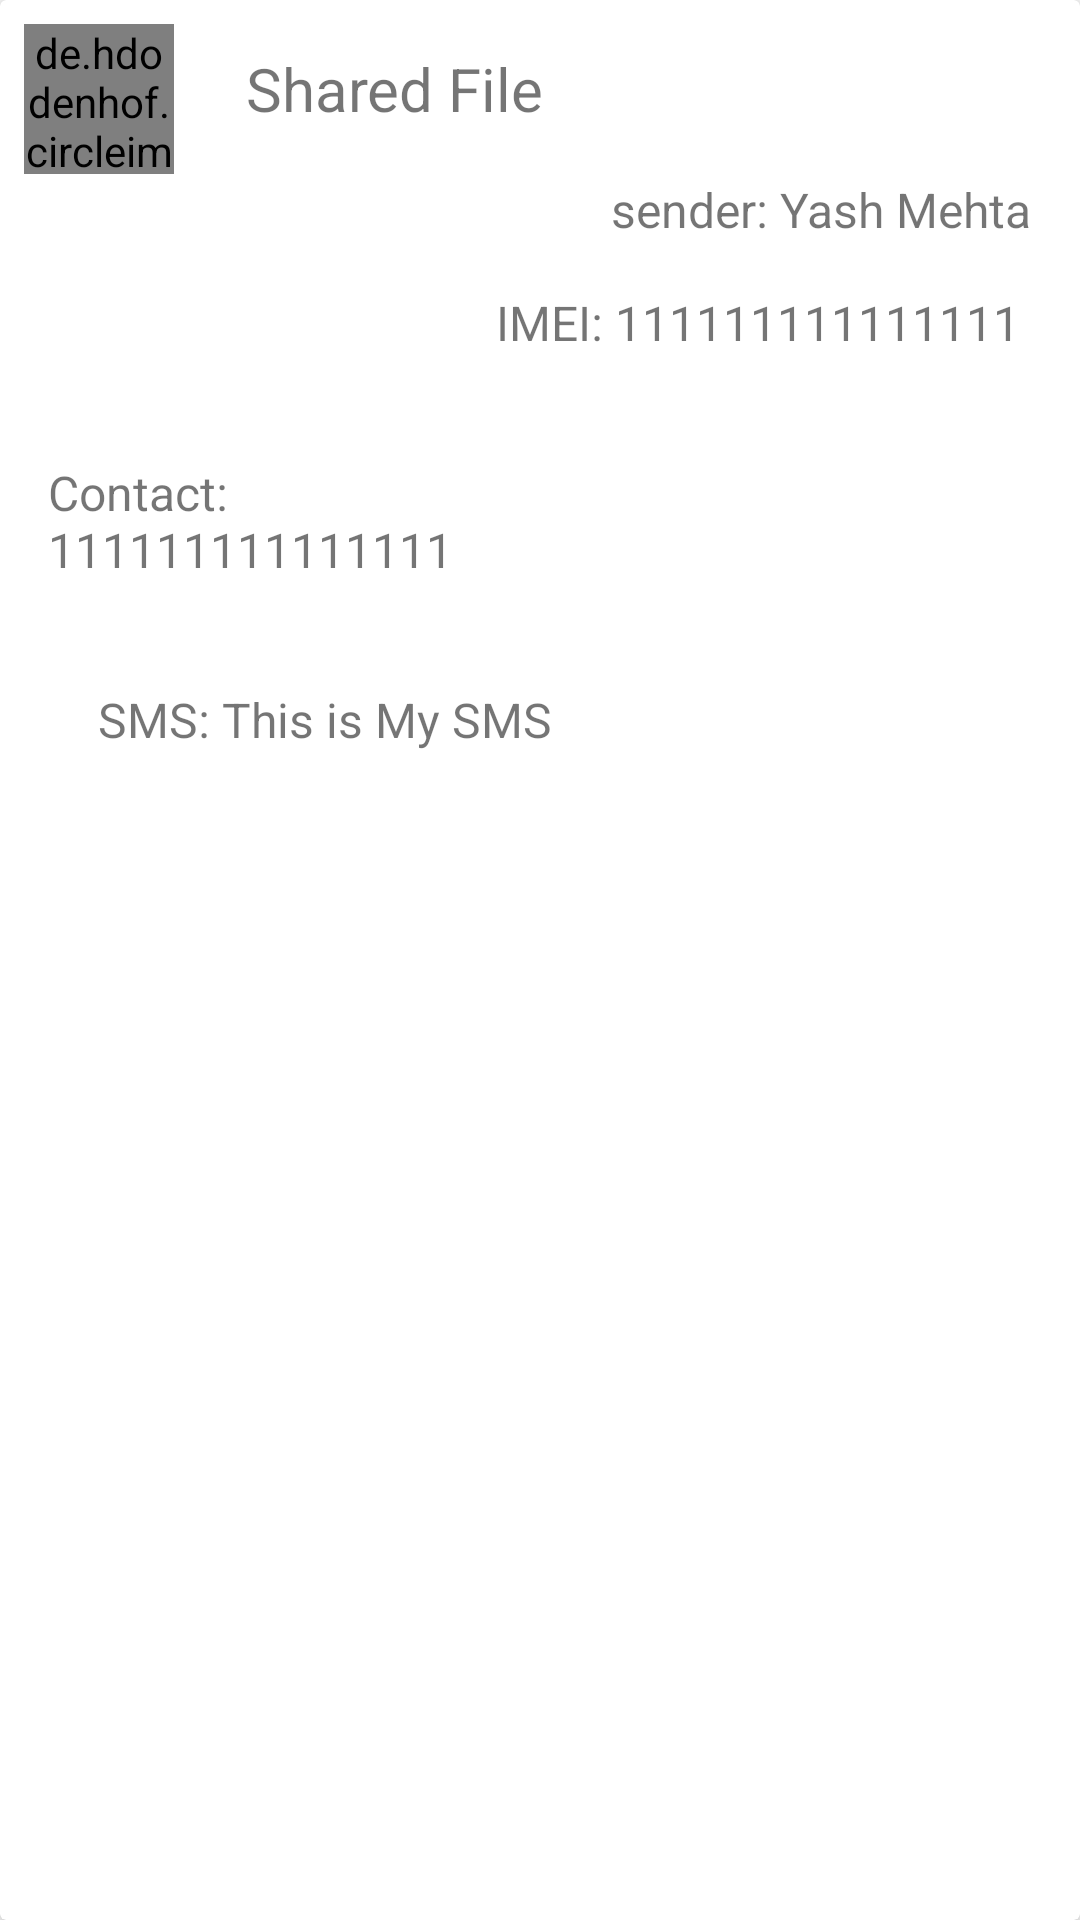

Reconstruct the res/layout file that produces this screen, plus the resources it refers to.
<!-- AndroidManifest.xml: application theme Theme.FileSharingApplication -->
<!-- res/layout/layout_file_received.xml -->
<?xml version="1.0" encoding="utf-8"?>
<androidx.cardview.widget.CardView xmlns:android="http://schemas.android.com/apk/res/android"
    xmlns:app="http://schemas.android.com/apk/res-auto"
    android:layout_width="match_parent"
    android:layout_height="wrap_content"
    android:layout_margin="8dp"
    android:background="@drawable/bg_rounded_input_field"
    app:cardElevation="4dp"
    app:cardMaxElevation="8dp">

    <RelativeLayout
        android:layout_width="match_parent"
        android:layout_height="match_parent"
        android:padding="8dp">

        <de.hdodenhof.circleimageview.CircleImageView
            android:id="@+id/cv_profileImage"
            android:layout_width="50dp"
            android:layout_height="50dp"
            android:src="@drawable/mp3" />

        <TextView
            android:id="@+id/tv_fileName"
            android:layout_width="wrap_content"
            android:layout_height="wrap_content"
            android:layout_marginLeft="16dp"
            android:layout_toRightOf="@id/cv_profileImage"
            android:padding="8dp"
            android:text="Shared File"
            android:textColor="@color/textColor"
            android:textSize="20sp" />

        <TextView
            android:id="@+id/tv_fileSender"
            android:layout_width="wrap_content"
            android:layout_height="wrap_content"
            android:layout_below="@id/tv_fileName"
            android:layout_alignParentEnd="true"
            android:layout_marginLeft="16dp"
            android:padding="8dp"
            android:text="sender: Yash Mehta"
            android:textColor="@color/textColor"
            android:textSize="16sp" />


        <TextView
            android:id="@+id/tv_imei"
            android:layout_width="wrap_content"
            android:layout_height="wrap_content"
            android:layout_below="@id/tv_fileSender"
            android:layout_alignParentEnd="true"
            android:layout_marginLeft="16dp"
            android:padding="8dp"
            android:text="IMEI: 111111111111111 "
            android:textColor="@color/textColor"
            android:textSize="16sp" />

        <TextView
            android:id="@+id/tv_contact"
            android:layout_width="wrap_content"
            android:layout_height="wrap_content"
            android:layout_below="@id/tv_imei"
            android:layout_alignParentEnd="true"
            android:layout_marginLeft="16dp"
            android:layout_marginTop="19dp"
            android:layout_marginEnd="156dp"
            android:padding="8dp"
            android:text="Contact: 111111111111111 "
            android:textColor="@color/textColor"
            android:textSize="16sp" />

        <TextView
            android:id="@+id/tv_SMS"
            android:layout_width="wrap_content"
            android:layout_height="wrap_content"
            android:layout_below="@id/tv_contact"
            android:layout_alignParentEnd="true"
            android:layout_marginLeft="16dp"
            android:layout_marginTop="19dp"
            android:layout_marginEnd="156dp"
            android:padding="8dp"
            android:text="SMS: This is My SMS "
            android:textColor="@color/textColor"
            android:textSize="16sp" />


    </RelativeLayout>

</androidx.cardview.widget.CardView>
<!-- resources referenced by this layout -->
<resources>
  <style name="Theme.FileSharingApplication" parent="Theme.MaterialComponents.DayNight.NoActionBar">
          
          <item name="colorPrimary">#1565C0</item>
          <item name="colorPrimaryVariant">@color/white</item>
          <item name="colorOnPrimary">@color/white</item>
          
          <item name="colorSecondary">@color/teal_200</item>
          <item name="colorSecondaryVariant">@color/teal_700</item>
          <item name="colorOnSecondary">@color/black</item>
          
          
          
      </style>
  <!-- not gathered from this repository: default colours our renderer supplied (Android Studio template values) -->
  <color name="teal_200">#FF03DAC5</color>
  <color name="teal_700">#FF018786</color>
  <color name="black">#FF000000</color>
  <color name="white">#FFFFFFFF</color>
</resources>
